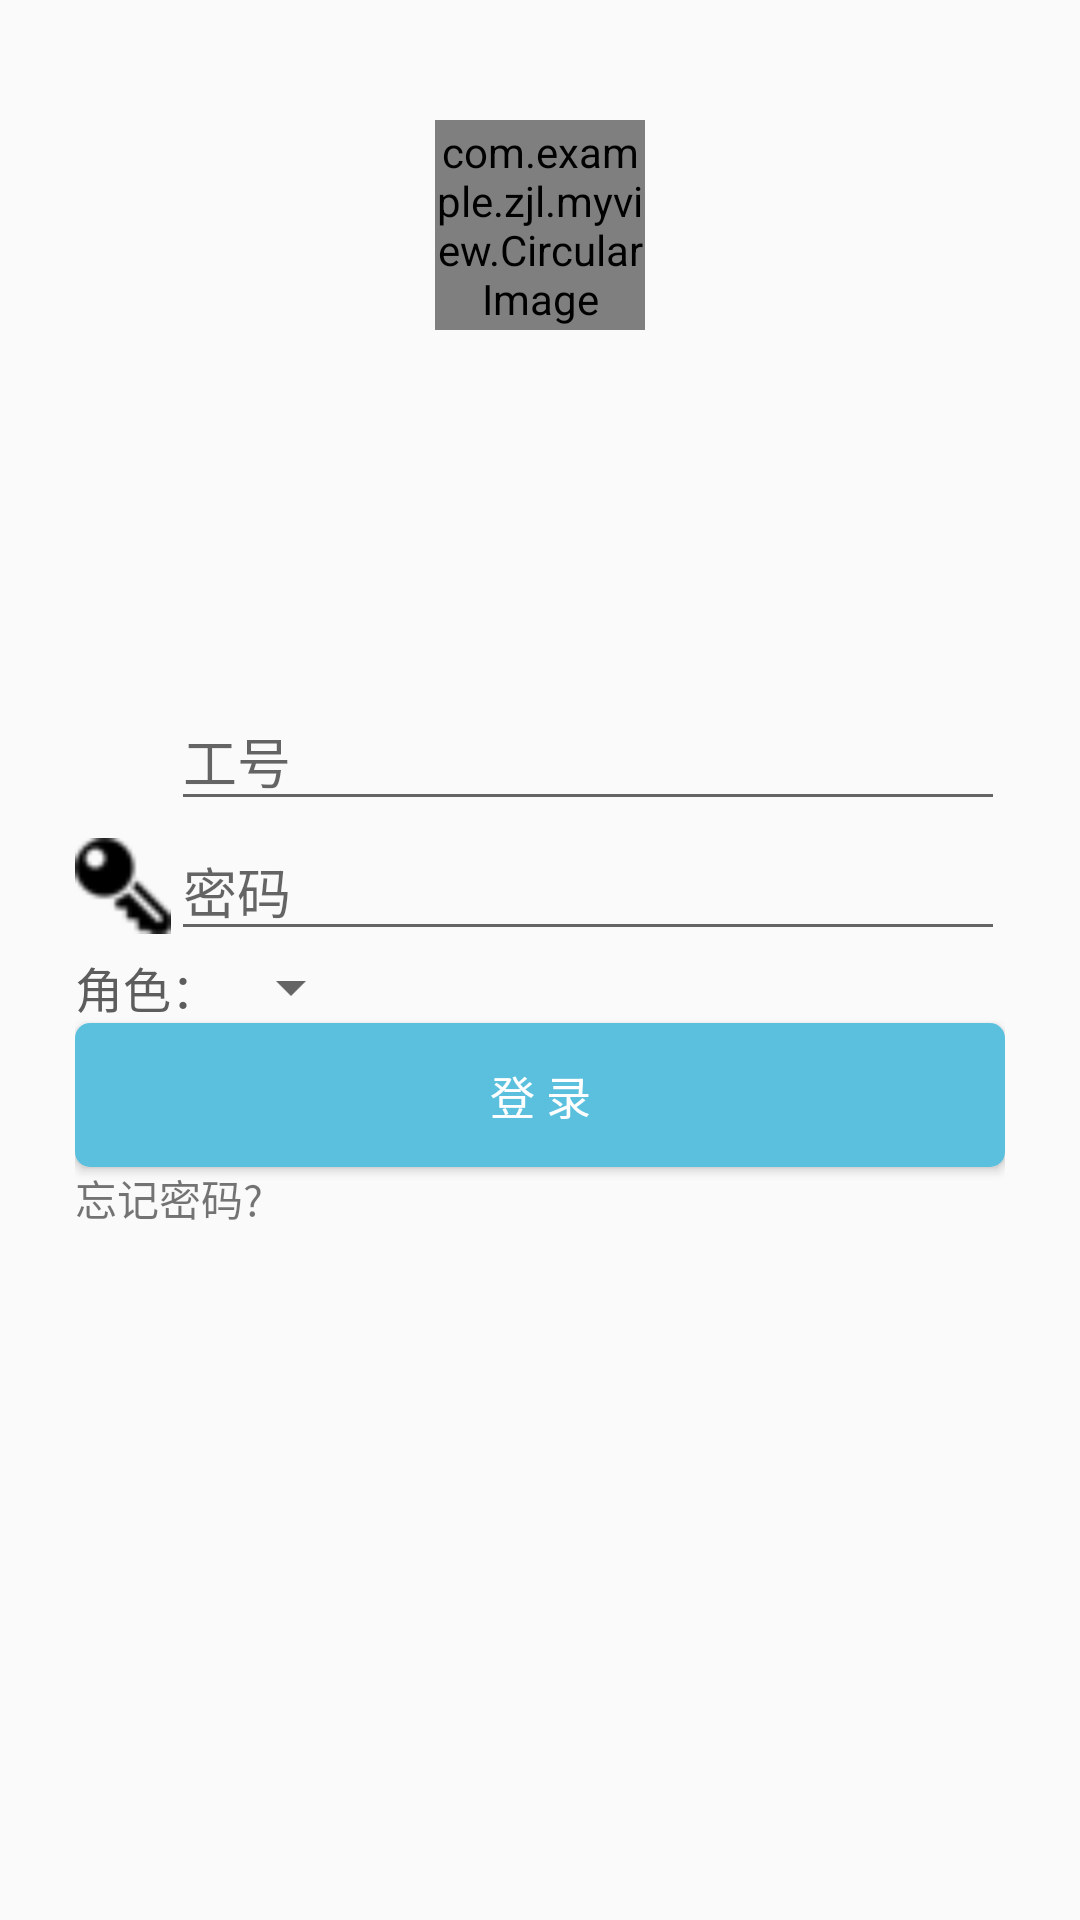

Android layout source for this screen:
<!-- AndroidManifest.xml: application theme AppTheme -->
<!-- res/layout/activity_login.xml -->
<?xml version="1.0" encoding="utf-8"?>
<RelativeLayout xmlns:android="http://schemas.android.com/apk/res/android"
    xmlns:tools="http://schemas.android.com/tools"
    android:layout_width="match_parent"
    android:layout_height="match_parent"

    >
    
    <com.example.zjl.myview.CircularImage
        android:layout_width="70dp"
        android:layout_height="70dp"
        android:layout_centerHorizontal="true"
        android:layout_margin="40dp"
        android:src="@drawable/face"/>

    <LinearLayout
        android:layout_width="match_parent"
        android:layout_height="wrap_content"
        android:layout_marginLeft="25dp"
        android:layout_marginRight="25dp"
        android:layout_centerInParent="true"
        android:orientation="vertical">

        <RelativeLayout
            android:layout_width="match_parent"
            android:layout_height="wrap_content"
            >

            <ImageView
                android:id="@+id/username_img"
                android:layout_width="32dp"
                android:layout_height="32dp"
                android:src="@drawable/default_face"
                android:layout_centerVertical="true"/>
            <EditText
                android:id="@+id/username_edit_view"
                android:layout_width="match_parent"
                android:layout_height="wrap_content"
                android:layout_toRightOf="@+id/username_img"
                android:inputType="number"
                android:hint="@string/userId"/>

        </RelativeLayout>

        <RelativeLayout
            android:layout_width="match_parent"
            android:layout_height="wrap_content"
            >

            <ImageView
                android:id="@+id/password_img"
                android:layout_width="32dp"
                android:layout_height="32dp"
                android:src="@drawable/key"
                android:layout_centerVertical="true"/>
            <EditText
                android:id="@+id/password_edit_view"
                android:layout_width="match_parent"
                android:layout_height="wrap_content"
                android:layout_toRightOf="@+id/password_img"
                android:inputType="textWebPassword"
                android:hint="密码"/>

        </RelativeLayout>
        <LinearLayout
            android:layout_width="match_parent"
            android:layout_height="wrap_content"
            android:orientation="horizontal">
            <TextView
                android:layout_width="wrap_content"
                android:layout_height="wrap_content"
                android:text="角色："
                style="@style/TextHH1"
                android:layout_gravity="center_vertical"/>
            <Spinner
                android:id="@+id/role_spinner"
                android:layout_width="wrap_content"
                android:layout_height="wrap_content"
                />
        </LinearLayout>


        <Button
            android:id="@+id/login_btn"
            android:layout_width="match_parent"
            android:layout_height="wrap_content"
            style="@style/INFOButtonStyle"
            android:text="@string/login"/>
        <TextView
            android:id="@+id/forget_text_view"
            android:layout_width="wrap_content"
            android:layout_height="wrap_content"
            android:onClick="true"
            android:text="@string/forget_password"/>

    </LinearLayout>


</RelativeLayout>
<!-- resources referenced by this layout -->
<resources>
  <!-- drawable key: png bitmap (drawable, 1029 bytes) -->
  <string name="forget_password">忘记密码?</string>
  <string name="login">登    录</string>
  <string name="userId">工号</string>
  <style name="INFOButtonStyle">
          <item name="android:background">@drawable/background_button_info</item>
          <item name="android:textColor">#FFFFFF</item>
          <item name="android:textSize">15sp</item>
      </style>
  <style name="TextHH1">
          <item name="android:textColor">@color/text_color_h2</item>
          <item name="android:textSize">16sp</item>
          <item name="android:gravity">center|left</item>
      </style>
  <style name="AppTheme" parent="Theme.AppCompat.Light.DarkActionBar">
          
          <item name="colorPrimary">@color/colorPrimary</item>
          <item name="colorPrimaryDark">@color/colorPrimaryDark</item>
          <item name="colorAccent">@color/colorAccent</item>
      </style>
  <!-- drawable background_button_info (drawable) -->
  <?xml version="1.0" encoding="utf-8"?>
  <selector xmlns:android="http://schemas.android.com/apk/res/android" >
      <item android:state_pressed="false" >
          <shape >
              <solid android:color="#5BC0DE"/>
              <corners android:radius="5dp"/>
          </shape>
      </item>
      <item android:state_pressed="true" >
          <shape >
              <corners android:radius="5dp"/>
              <solid android:color="#FF64A1E6"/>
          </shape>
      </item>
  </selector>
  <color name="text_color_h2">#5D5D5D</color>
  <color name="colorPrimary">#3F51B5</color>
  <color name="colorPrimaryDark">#303F9F</color>
  <color name="colorAccent">#FF4081</color>
</resources>
